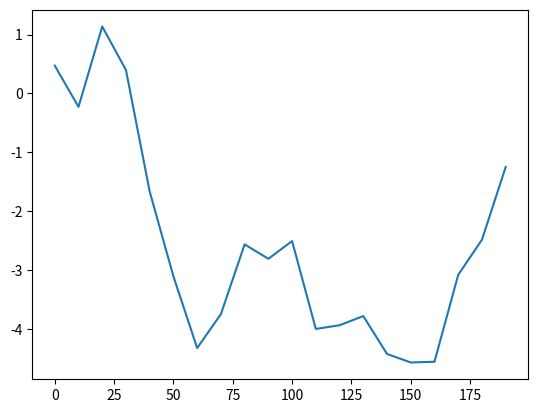

Here is the Python script that generated this plot:
import numpy as np
import pandas as pd
import matplotlib.pyplot as plt

s = pd.Series(np.random.randn(20).cumsum(), index = np.arange(0,200,10))
s.plot()
plt.show()
